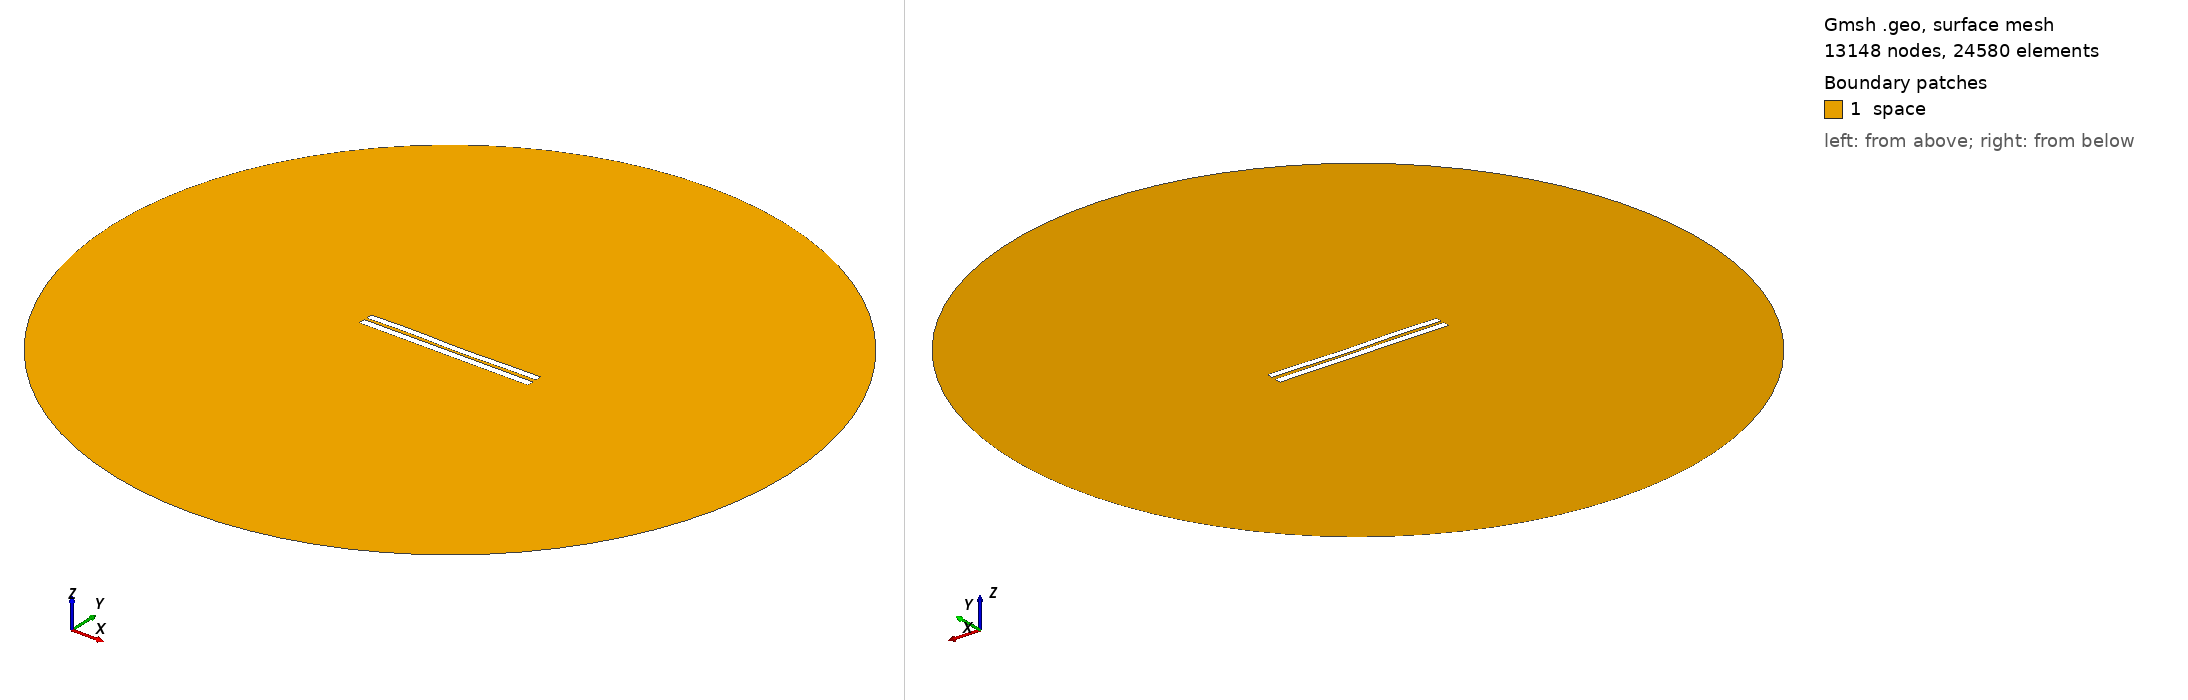

Gmsh geometry script, surface-meshed: 13148 nodes, 24580 surface elements. Boundary patches (legend numbers): 1 space. Left view from above one corner, right view from below the opposite corner. Legend entries are the model's physical surfaces. The drawing asked Gmsh for element sizes between 1% and 20% of the model's largest extent; the script's own settings can give other sizes.

=== 3675.geo (drawn) ===
//---------------------------------------
// Geometry kernel
//---------------------------------------

SetFactory("OpenCASCADE");



//---------------------------------------
// Parameters of the geometry
//---------------------------------------

// Overetch of the upper plate
overetch = 0.125;

// Distance between the plates
distance = 1.5;

// Discretization over the x axis (for the deformation)
nx = 50; 

// Length of the plate
L = 100 - overetch; 

// Number of modes
n = 4; 

// 1st mode coefficient
coeff(1) = 0.15;
beta(1) = 0.596864 * 3.1415926535 / L;

// 2nd mode coefficient
coeff(2) = -0.075;
beta(2) = 1.49418 * 3.1415926535 / L;

// 3rd mode coefficient
coeff(3) = 0.15;
beta(3) = 2.50025 * 3.1415926535 / L;

// 4th mode coefficient
coeff(4) = 0.15;
beta(4) = 3.49999 * 3.1415926535 / L;



//---------------------------------------
// Upper plate (deformed rectangle)
//---------------------------------------

// Coordiantes of the upper plate
xmin = -50;
xmax = 50 - overetch;

// Height of the upper plate
yheight = 4 - 2 * overetch;

// Indexes of the points
UpperID[] = {};
LowerID[] = {};
LeftID[] = {};
RightID[] = {};

// Point index
p = 1;

// Horizontal edges
For i In {1:nx}
    x = xmin + (i-1)*(xmax - xmin)/(nx-1);

    y_bottom = distance / 2 + overetch;
    For j In {1:n}
        C = (Cosh(beta(j)*L) + Cos(beta(j)*L)) / (Sinh(beta(j)*L) + Sin(beta(j)*L));
        y_bottom  = y_bottom + coeff(j) * (Cosh(beta(j)*(x+50)) - Cos(beta(j)*(x+50)) - C * (Sinh(beta(j)*(x+50)) - Sin(beta(j)*(x+50))));
    EndFor

    y_top = y_bottom + yheight;

    Point(p) = {x, y_top, 0, 1.0};
    UpperID[i] = p;
    p = p + 1;

    Point(p) = {x, y_bottom, 0, 1.0};
    LowerID[i] = p;
    p = p + 1;
EndFor

// Create point lists
UpperPts[] = {}; LowerPts[] = {};
For i In {1:nx}
  UpperPts[] += {UpperID[i]};
  LowerPts[] += {LowerID[i]};
EndFor

// Build splines
Spline(1) = {UpperPts[]};
Spline(2) = {LowerPts[]};
Line(3) = {LowerPts[nx-1], UpperPts[nx-1]};
Line(4) = {LowerPts[0], UpperPts[0]};

// Build the plane surface
Curve Loop(1) = {2, 3, -1, -4};
Plane Surface(1) = {1};



//---------------------------------------
// Lower plate (rectangle)
//---------------------------------------

// Vertices
Point(1001) = {-50, -1, 0, 1.0};
Point(1002) = { 50, -1, 0, 1.0};
Point(1003) = { 50,  -5, 0, 1.0};
Point(1004) = {-50,  -5, 0, 1.0};

// Edges
Line(5) = {1001, 1002};
Line(6) = {1002, 1003};
Line(7) = {1003, 1004};
Line(8) = {1004, 1001};

// Plane surface
Line Loop(2) = {5, 6, 7, 8};
Plane Surface(2) = {2}; 



//---------------------------------------
// Outer (fictious) boundary
//---------------------------------------

// Points
Point(1005) = {0, 0, 0};       // Center
Point(1006) = {200, 0, 0};     // Start point
Point(1007) = {0, 200, 0};     // 90 degrees
Point(1008) = {-200, 0, 0};    // 180 degrees
Point(1009) = {0, -200, 0};    // 270 degrees

// Circle arcs (each needs start, center, end)
Circle(9) = {1006, 1005, 1007};
Circle(10) = {1007, 1005, 1008};
Circle(11) = {1008, 1005, 1009};
Circle(12) = {1009, 1005, 1006};

// Plane surface for the entire domain
Curve Loop(3) = {9, 10, 11, 12};
Surface(3) = {3};

// Subtract the plates from the whole domain to obtain the actual domain where we want to solve the equations
BooleanDifference{ Surface{3}; Delete; }{ Surface{1}; Surface{2}; Delete; }




//---------------------------------------
// Transfinite Lines/Curves
//---------------------------------------

// Set the number of points on the boundaries
r = 7;

// Plates
Transfinite Curve {1, 2} = 50*r Using Progression 1;
Transfinite Curve {3, 4} = 2*r Using Progression 1;
Transfinite Line {5, 7} = 50*r Using Progression 1;
Transfinite Line {6, 8} = 2*r Using Progression 1;

// Outer boundary
Transfinite Line {9, 10, 11, 12} = 20 Using Progression 1;



//---------------------------------------
// Physical groups
//---------------------------------------                

// Physical curves (boundaries)
Physical Line("force_segment", 10) = {2};
Physical Line("upper_plate", 11) = {1, 3, 4};
Physical Line("lower_plate", 12) = {5, 6, 7, 8};
Physical Line("boundary", 20) = {9, 10, 11, 12};

// Physical Surfaces
Physical Surface("space", 30) = {3};



//---------------------------------------
// 6. Generate the Mesh
//---------------------------------------

// 2D mesh generation
Mesh 2;
